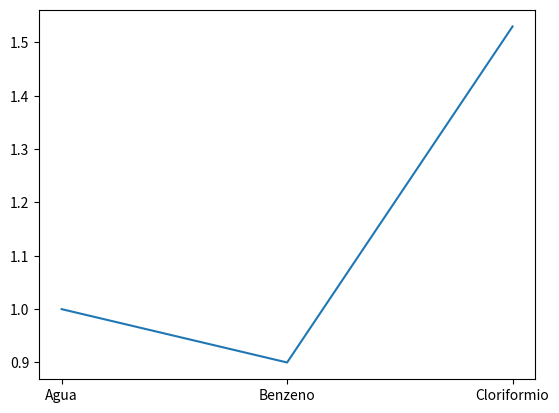

Generate this figure with matplotlib:
import pandas
import matplotlib.pyplot as plt
subs={'Agua':[1,0],'Benzeno':[0,90],'Cloriformio':[1,53]}
print(subs['Agua'])
subs_org=pandas.Series([1.0,0.90,1.53],index=["Agua","Benzeno","Cloriformio"])
print('Nivel de Densidade das Substâncias:')
fig,ax=plt.subplots()
ax.plot(subs_org)
plt.show()
